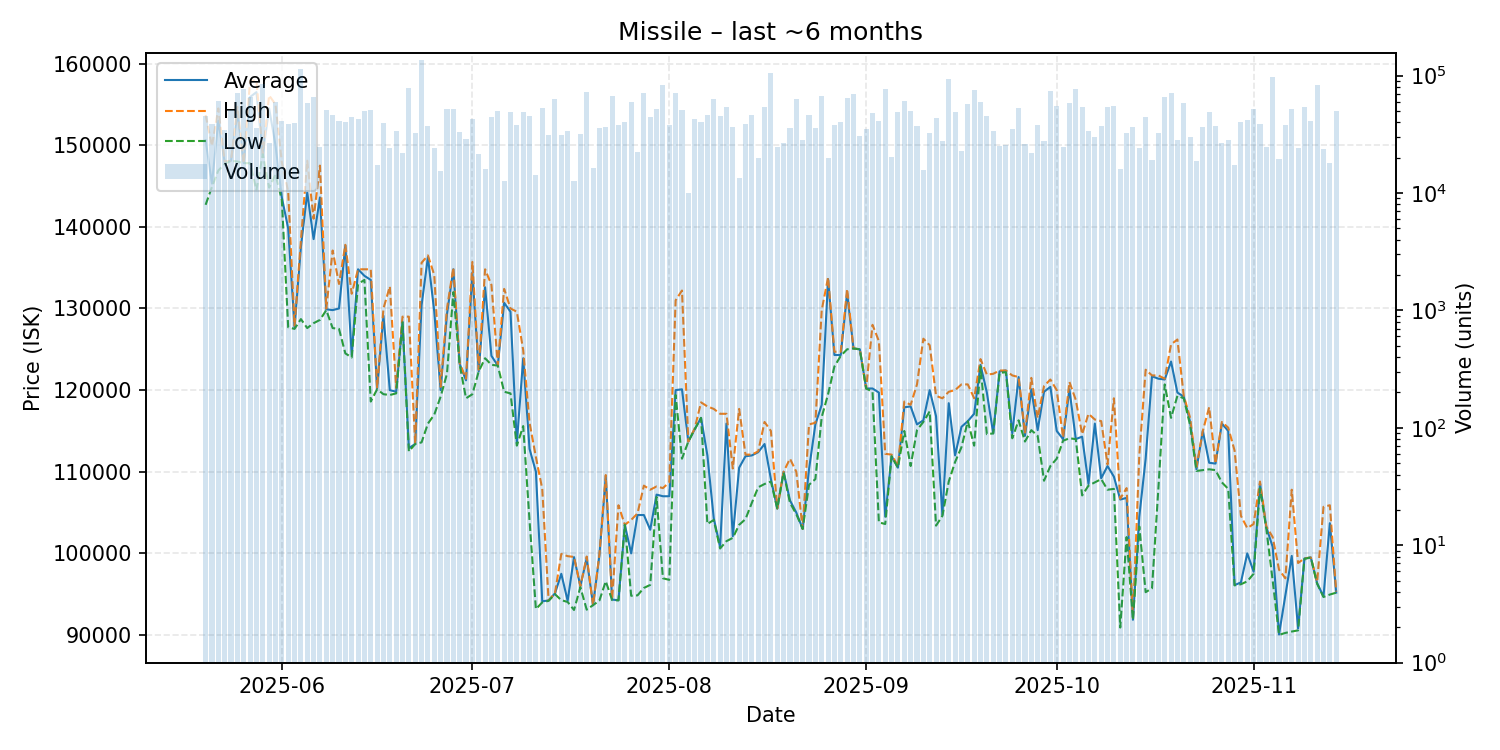

The table this chart was drawn from, first rows:
date, average, highest, lowest, order_count, volume
2025-05-20, 150600, 153700, 142700, 25, 45271
2025-05-21, 145300, 149900, 144900, 29, 38511
2025-05-22, 153000, 154500, 146900, 55, 60721
2025-05-23, 147900, 148000, 147700, 26, 34446
2025-05-24, 148100, 148100, 148100, 35, 51314
2025-05-25, 154000, 154700, 148000, 56, 70873
2025-05-26, 147800, 147800, 147800, 49, 76335
2025-05-27, 155900, 157900, 147800, 41, 66107
2025-05-28, 156500, 157900, 144500, 32, 35821
2025-05-29, 148900, 148900, 148900, 52, 84381
2025-05-30, 154500, 156100, 144800, 25, 26620
2025-05-31, 150000, 155000, 146400, 41, 59299
2025-06-01, 143600, 147900, 143300, 39, 40804
2025-06-02, 139800, 144300, 127700, 39, 38686
2025-06-03, 127700, 127900, 127500, 33, 39422
2025-06-04, 137500, 138300, 128700, 68, 113191
2025-06-05, 144200, 148100, 127600, 44, 58805
2025-06-06, 138500, 141000, 128200, 54, 66248
2025-06-07, 143600, 147500, 128600, 32, 24858
2025-06-08, 129900, 130000, 129800, 33, 50626
2025-06-09, 129800, 137100, 127600, 30, 46451
2025-06-10, 130000, 133000, 127500, 38, 41272
2025-06-11, 137700, 137800, 124500, 29, 40343
2025-06-12, 124300, 131800, 124000, 38, 43991
2025-06-13, 134800, 134800, 133000, 37, 42965
2025-06-14, 134000, 134800, 133500, 27, 49657
2025-06-15, 133500, 134800, 118600, 39, 51113
2025-06-16, 120200, 120300, 120100, 20, 17368
2025-06-17, 129100, 130000, 119500, 43, 39856
2025-06-18, 120000, 132700, 119400, 24, 24287
2025-06-19, 119800, 120300, 119600, 24, 33827
2025-06-20, 128400, 129000, 128300, 27, 22009
2025-06-21, 112900, 129000, 112500, 45, 78001
2025-06-22, 113400, 113400, 113400, 36, 32690
2025-06-23, 130400, 135600, 113600, 60, 136704
2025-06-24, 136300, 136500, 115900, 34, 36989
2025-06-25, 129600, 134100, 117000, 24, 24169
2025-06-26, 120000, 120400, 119200, 19, 15434
2025-06-27, 129300, 130000, 122000, 36, 51955
2025-06-28, 134800, 135000, 132000, 35, 51556
2025-06-29, 123200, 123300, 123100, 34, 32954
2025-06-30, 121200, 121400, 119000, 27, 28719
2025-07-01, 134400, 135700, 119500, 43, 42585
2025-07-02, 122300, 122500, 122300, 29, 21566
2025-07-03, 132600, 134800, 123900, 21, 16139
2025-07-04, 124200, 132900, 123100, 42, 44567
2025-07-05, 123000, 123100, 123000, 47, 50426
2025-07-06, 130700, 132400, 119800, 24, 12660
2025-07-07, 129600, 130000, 119600, 43, 48730
2025-07-08, 113500, 129600, 113200, 26, 38035
2025-07-09, 123900, 124900, 115600, 36, 48516
2025-07-10, 112800, 116000, 104000, 39, 45605
2025-07-11, 110000, 111800, 93180, 17, 14301
2025-07-12, 94130, 107900, 94000, 58, 53473
2025-07-13, 94240, 94240, 94190, 29, 31189
2025-07-14, 95100, 95120, 95010, 41, 63791
2025-07-15, 97500, 99940, 94270, 24, 31292
2025-07-16, 94190, 99660, 94050, 28, 33614
2025-07-17, 99550, 99570, 93070, 18, 12701
2025-07-18, 95990, 95990, 95850, 32, 32114
... 119 more rows
